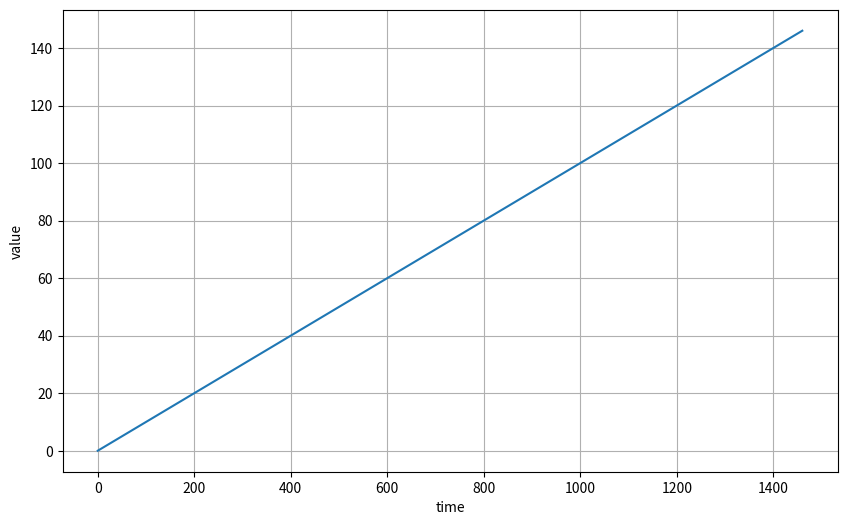
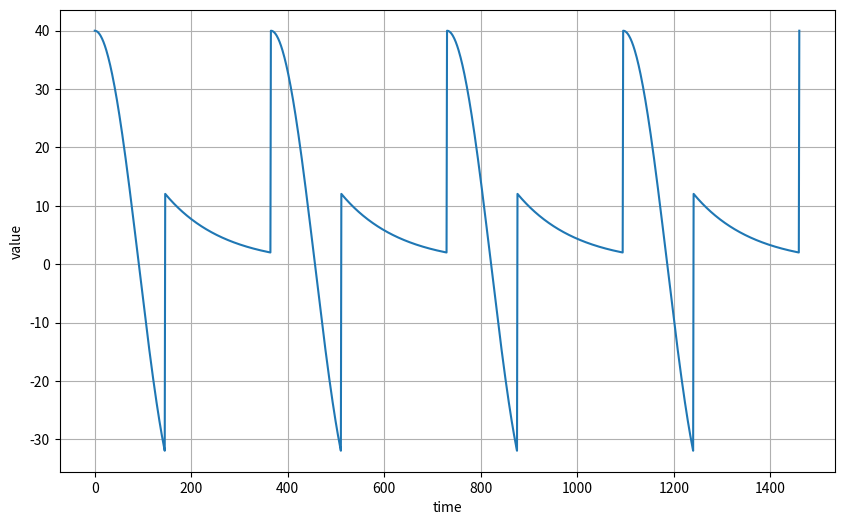
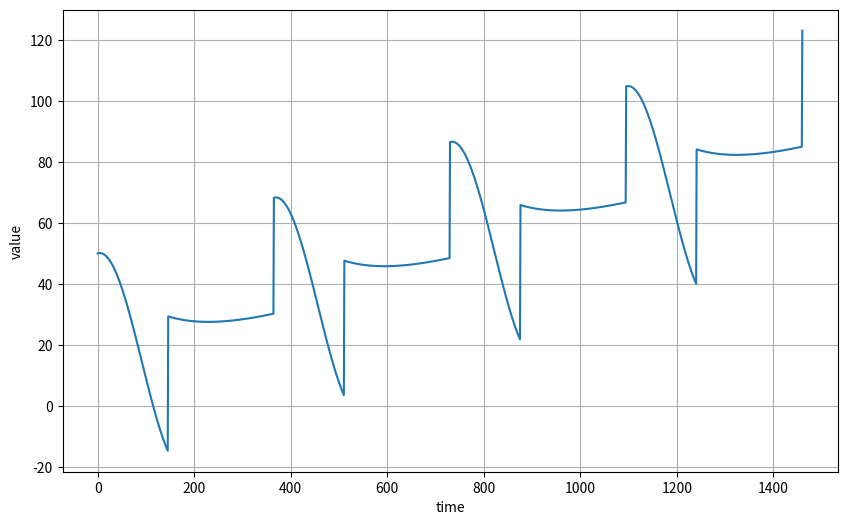
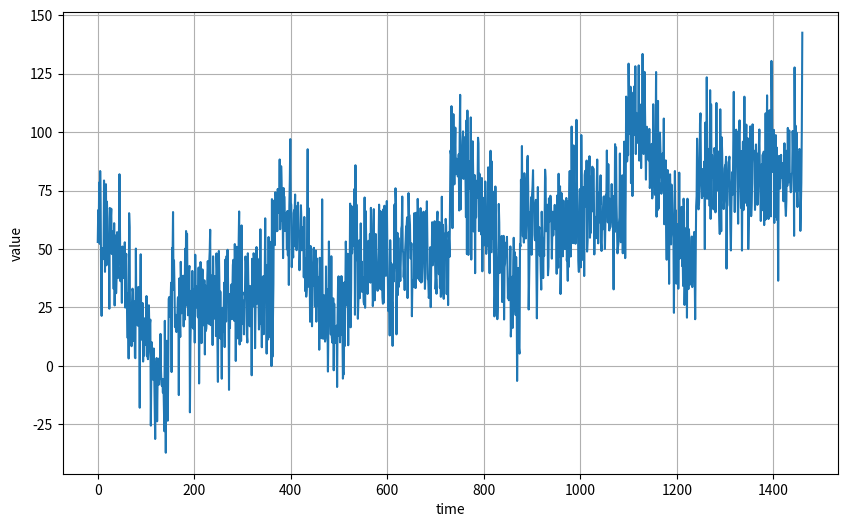
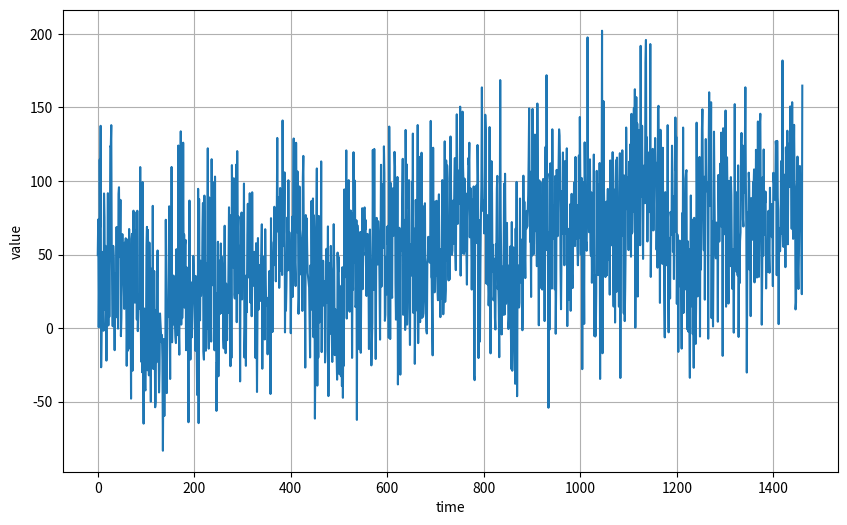
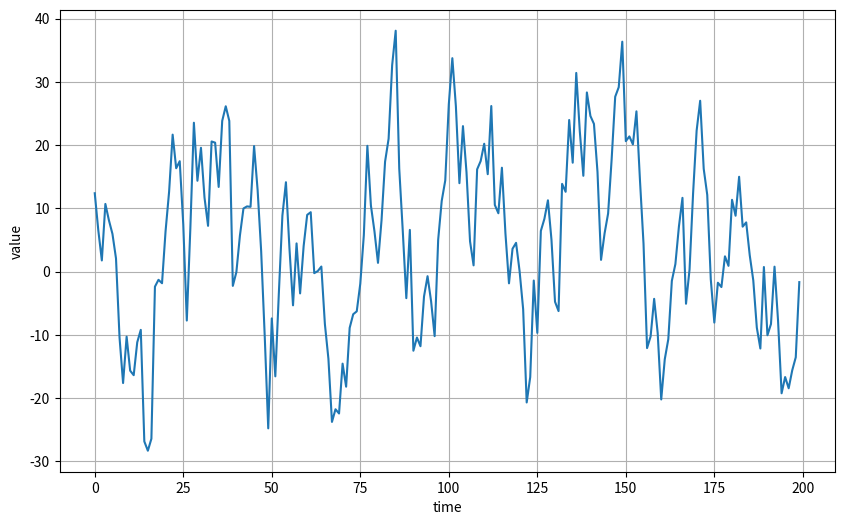
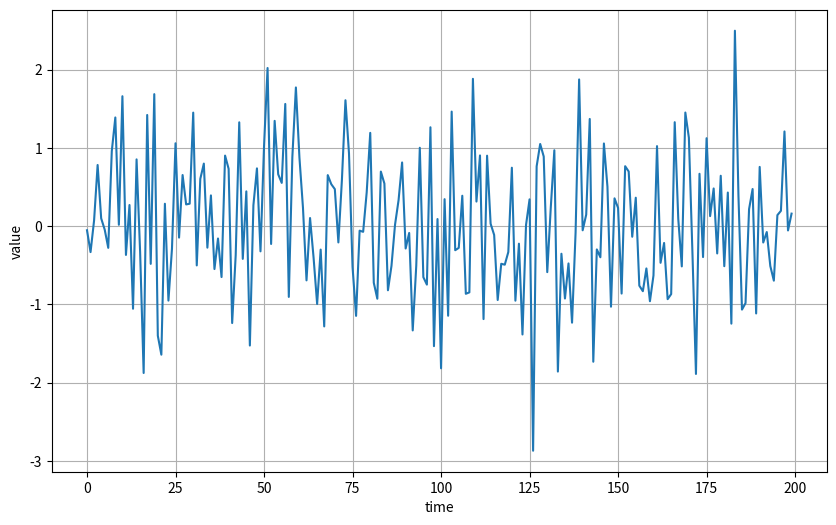
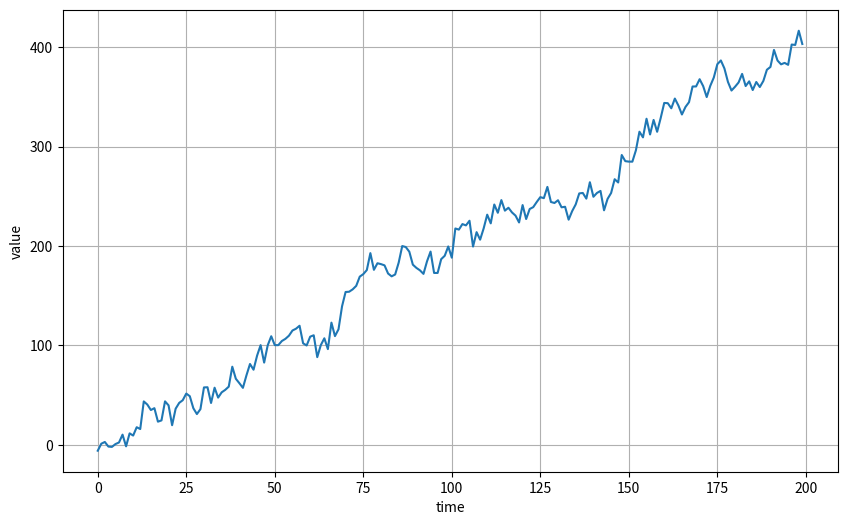
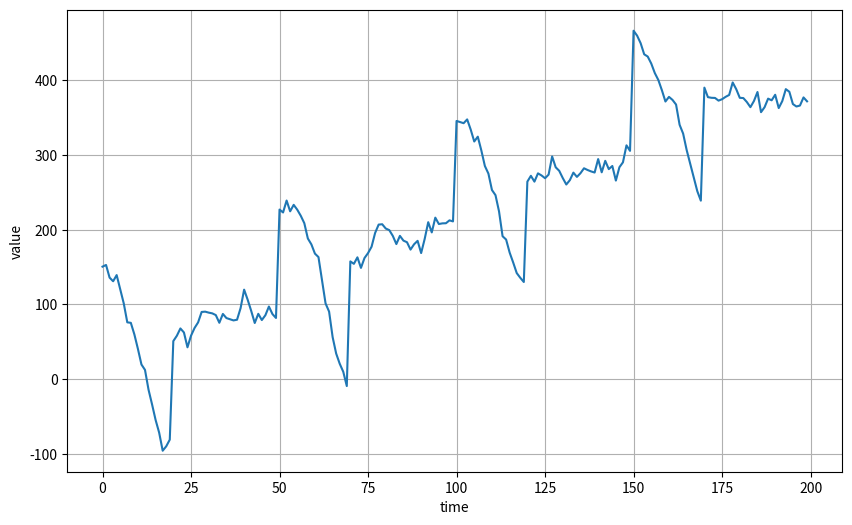
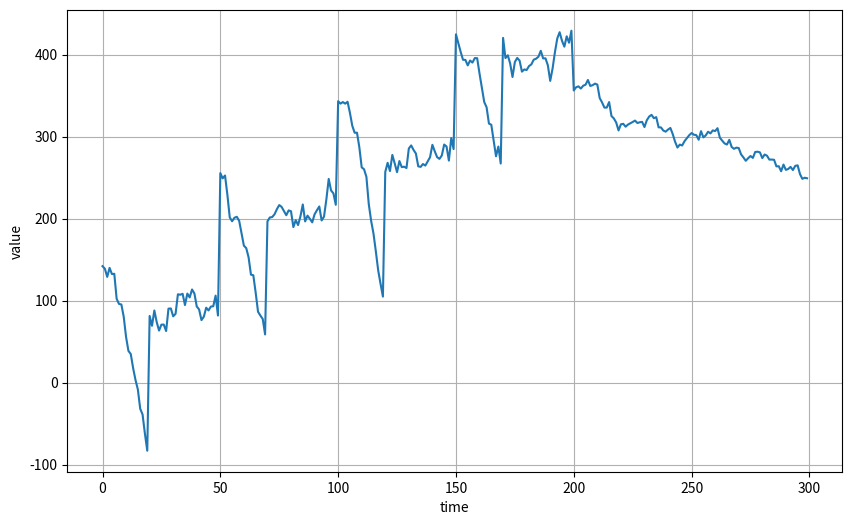

Reproduce these figures in Python, in order.
import numpy as np
import matplotlib.pyplot as plt

def plot_series(time, series):
    plt.figure(figsize=(10, 6))
    plt.plot(time, series)
    plt.xlabel("time")
    plt.ylabel("value")
    plt.grid(True)
    plt.show()

def trend(time, slope=0):
    return slope * time

time = np.arange(4 * 365 + 1)
baseline = 10
series = trend(time, 0.1)
plot_series(time, series)

def seasonal_pattern(season_time):
    return np.where(season_time < 0.4,
                    np.cos(season_time * 2 * np.pi),
                    1 / np.exp(3 * season_time))

def seasonality(time, period, amplitude=1, phase=0):
    season_time = ((time + phase) % period) / period
    return amplitude * seasonal_pattern(season_time)

baseline = 10
amplitude = 40
series = seasonality(time, period=365, amplitude=amplitude)
plot_series(time, series)

slope = 0.05
series = baseline + trend(time, slope) + seasonality(time, period=365, amplitude=amplitude)
plot_series(time, series)

def noise(time, noise_level=1):
    return np.random.randn(len(time)) * noise_level

noise_level = 15
noisy_series = series + noise(time, noise_level)
plot_series(time, noisy_series)

noise_level = 40
noisy_series = series + noise(time, noise_level)
plot_series(time, noisy_series)

def autocorrelation(time, amplitude):
    rho1 = 0.5
    rho2 = -0.1
    ar = np.random.randn(len(time) + 50)
    ar[:50] = 100
    for step in range(50, len(time) + 50):
        ar[step] += rho1 * ar[step - 50]
        ar[step] += rho2 * ar[step - 33]
    return ar[50:] * amplitude

def autocorrelation(time, amplitude):
    rho = 0.8
    ar = np.random.randn(len(time) + 1)
    for step in range(1, len(time) + 1):
        ar[step] += rho * ar[step - 1]
    return ar[1:] * amplitude

series = autocorrelation(time, 10)
plot_series(time[:200], series[:200])

series = noise(time)
plot_series(time[:200], series[:200])

series = autocorrelation(time, 10) + trend(time, 2)
plot_series(time[:200], series[:200])

series = autocorrelation(time, 10) + seasonality(time, period=50, amplitude=150) + trend(time, 2)
plot_series(time[:200], series[:200])

series = autocorrelation(time, 10) + seasonality(time, period=50, amplitude=150) + trend(time, 2)
series2 = autocorrelation(time, 5) + seasonality(time, period=50, amplitude=2) + trend(time, -1) + 550
series[200:] = series2[200:]
#series += noise(time, 30)
plot_series(time[:300], series[:300])

